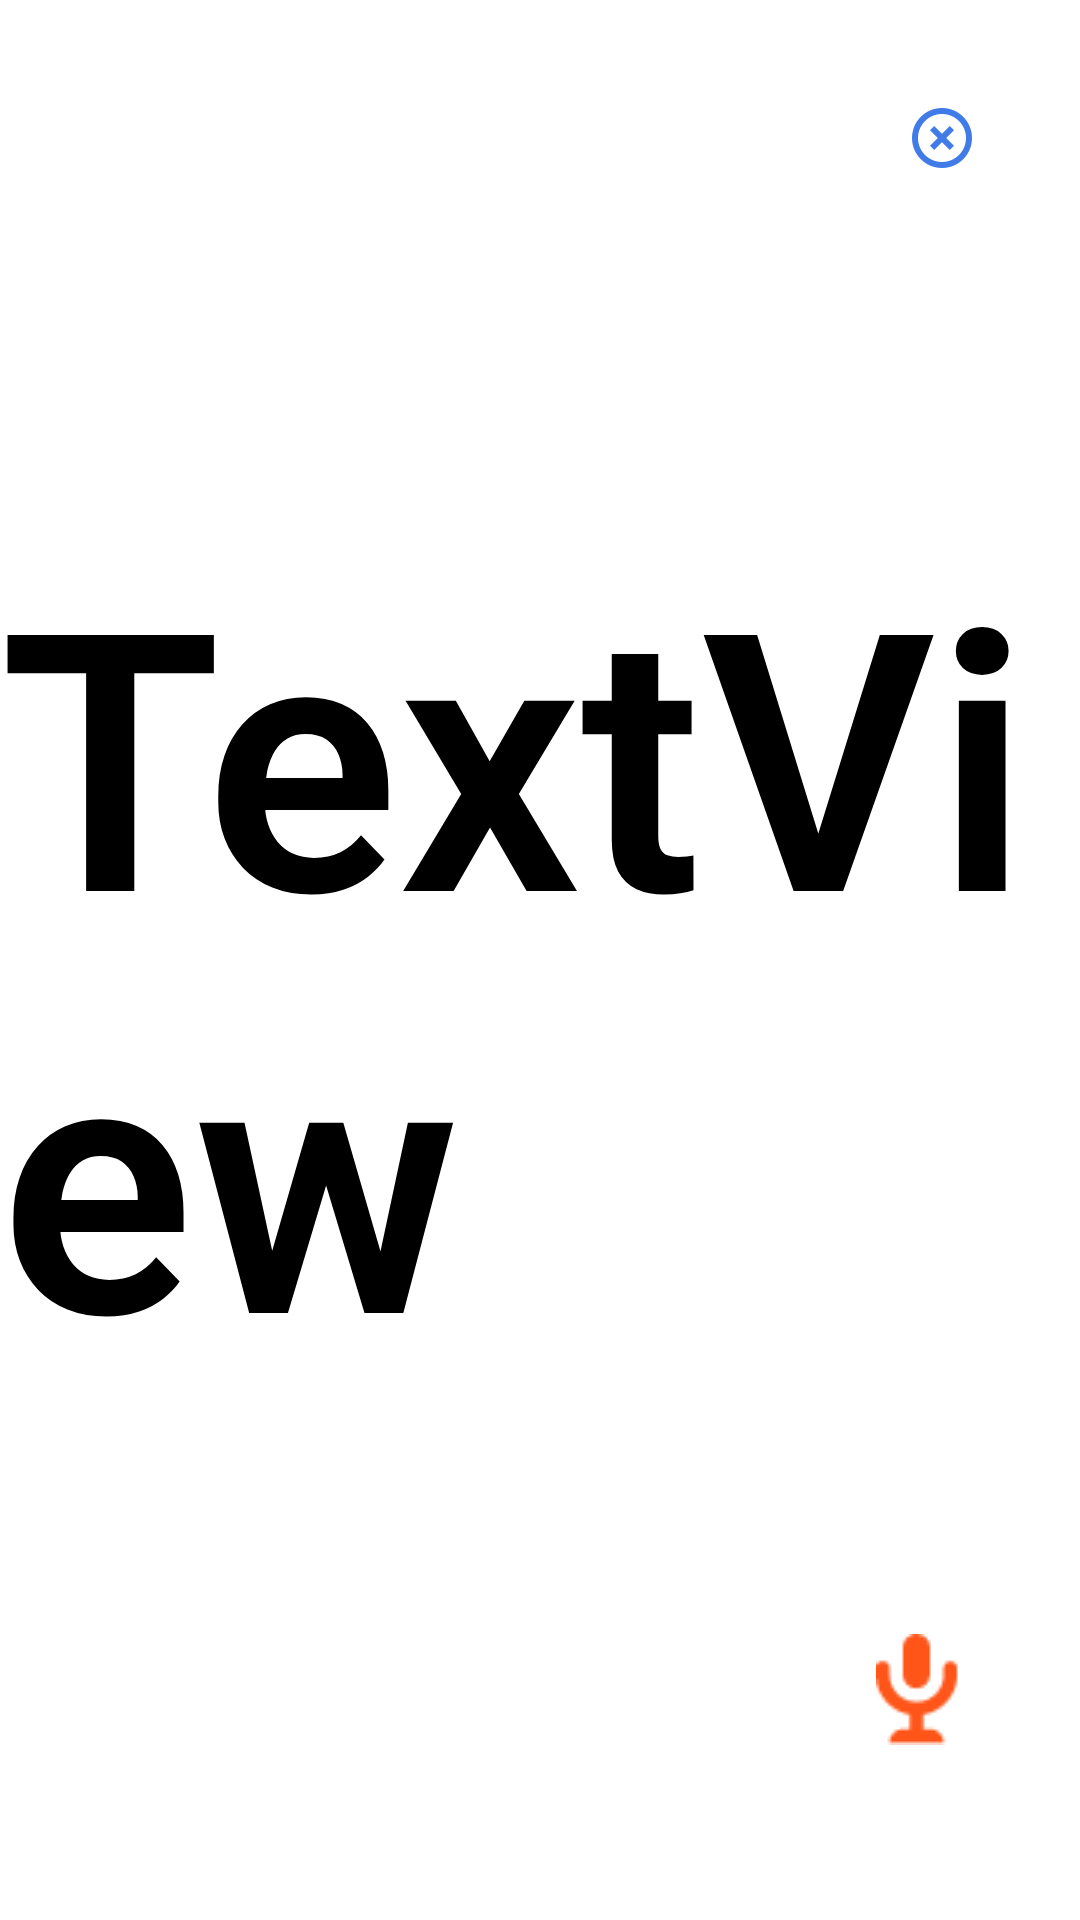

Layout XML and referenced resources for this Android screen:
<!-- AndroidManifest.xml: application theme Theme.AppCompat.Light.NoActionBar.FullScreen -->
<!-- res/layout/activity_game.xml -->
<?xml version="1.0" encoding="utf-8"?>
<androidx.constraintlayout.widget.ConstraintLayout xmlns:android="http://schemas.android.com/apk/res/android"
    xmlns:app="http://schemas.android.com/apk/res-auto"
    xmlns:tools="http://schemas.android.com/tools"
    android:layout_width="match_parent"
    android:layout_height="match_parent"
    android:background="@color/colorWhithe"
    tools:context=".controller.GameActivity">

    <TextView
        android:id="@+id/tvWordGame"
        android:layout_width="wrap_content"
        android:layout_height="wrap_content"
        android:text="TextView"
        android:textColor="@android:color/background_dark"
        android:textSize="120sp"
        android:textStyle="bold"
        app:fontFamily="sans-serif-light"
        app:layout_constraintBottom_toBottomOf="parent"
        app:layout_constraintEnd_toEndOf="parent"
        app:layout_constraintStart_toStartOf="parent"
        app:layout_constraintTop_toTopOf="parent" />

    <ImageButton
        android:id="@+id/btnCerrarGame"
        android:layout_width="60dp"
        android:layout_height="60dp"
        android:layout_marginTop="16dp"
        android:layout_marginEnd="16dp"
        android:layout_marginRight="16dp"
        android:background="@color/colorWhithe"
        android:tint="@color/colorGris"
        app:layout_constraintEnd_toEndOf="parent"
        app:layout_constraintTop_toTopOf="parent"
        app:srcCompat="@drawable/ic_highlight_off_black_24dp" />

    <ImageButton
        android:id="@+id/btnAudioGame"
        android:layout_width="wrap_content"
        android:layout_height="wrap_content"
        android:layout_marginStart="40dp"
        android:layout_marginLeft="40dp"
        android:background="@color/colorWhithe"
        android:tint="@color/colorGris"
        app:layout_constraintBottom_toBottomOf="parent"
        app:layout_constraintStart_toStartOf="parent"
        app:layout_constraintTop_toBottomOf="@+id/tvWordGame"
        app:layout_constraintVertical_bias="0.567"
        app:srcCompat="@drawable/baseline_volume_up_white_18dp" />

    <ImageButton
        android:id="@+id/btnMicrophoneGame"
        android:layout_width="wrap_content"
        android:layout_height="wrap_content"
        android:layout_marginEnd="40dp"
        android:layout_marginRight="40dp"
        android:background="@color/colorWhithe"
        android:tint="@color/colorGris"
        app:layout_constraintBottom_toBottomOf="parent"
        app:layout_constraintEnd_toEndOf="parent"
        app:layout_constraintTop_toBottomOf="@+id/tvWordGame"
        app:layout_constraintVertical_bias="0.56"
        app:srcCompat="@drawable/microphone" />

</androidx.constraintlayout.widget.ConstraintLayout>
<!-- resources referenced by this layout -->
<resources>
  <color name="colorWhithe">#ffffff</color>
  <!-- drawable ic_highlight_off_black_24dp: png bitmap (drawable-hdpi, 677 bytes) -->
  <!-- drawable microphone: png bitmap (drawable, 724 bytes) -->
  <style name="Theme.AppCompat.Light.NoActionBar.FullScreen" parent="@style/Theme.AppCompat.Light.NoActionBar">
          <item name="android:windowNoTitle">true</item>
          <item name="android:windowActionBar">false</item>
          <item name="android:windowFullscreen">true</item>
          <item name="android:windowContentOverlay">@null</item>
      </style>
</resources>
